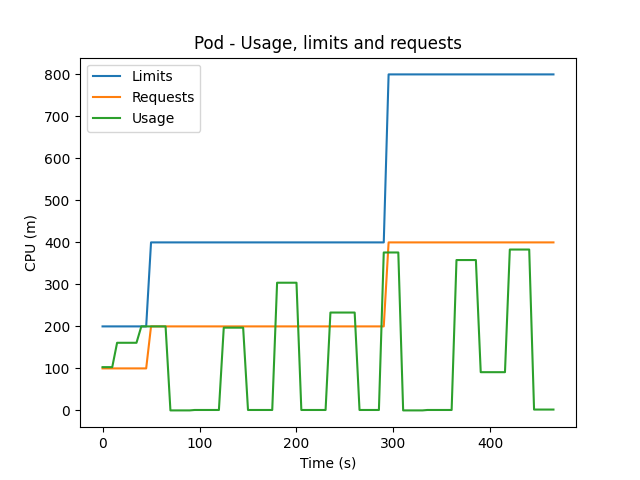

The table this chart was drawn from, first rows:
200, 200, 200, 200, 200, 200, 200, 200, 200, 200, 400, 400, 400, 400, 400, 400, 400, 400, 400, 400, 400, 400, 400, 400
100, 100, 100, 100, 100, 100, 100, 100, 100, 100, 200, 200, 200, 200, 200, 200, 200, 200, 200, 200, 200, 200, 200, 200
103, 103, 103, 161, 161, 161, 161, 161, 200, 200, 200, 200, 200, 200, 0, 0, 0, 0, 0, 1, 1, 1, 1, 1
0, 5, 10, 15, 20, 25, 30, 35, 40, 45, 50, 55, 60, 65, 70, 75, 80, 85, 90, 95, 100, 105, 110, 115
